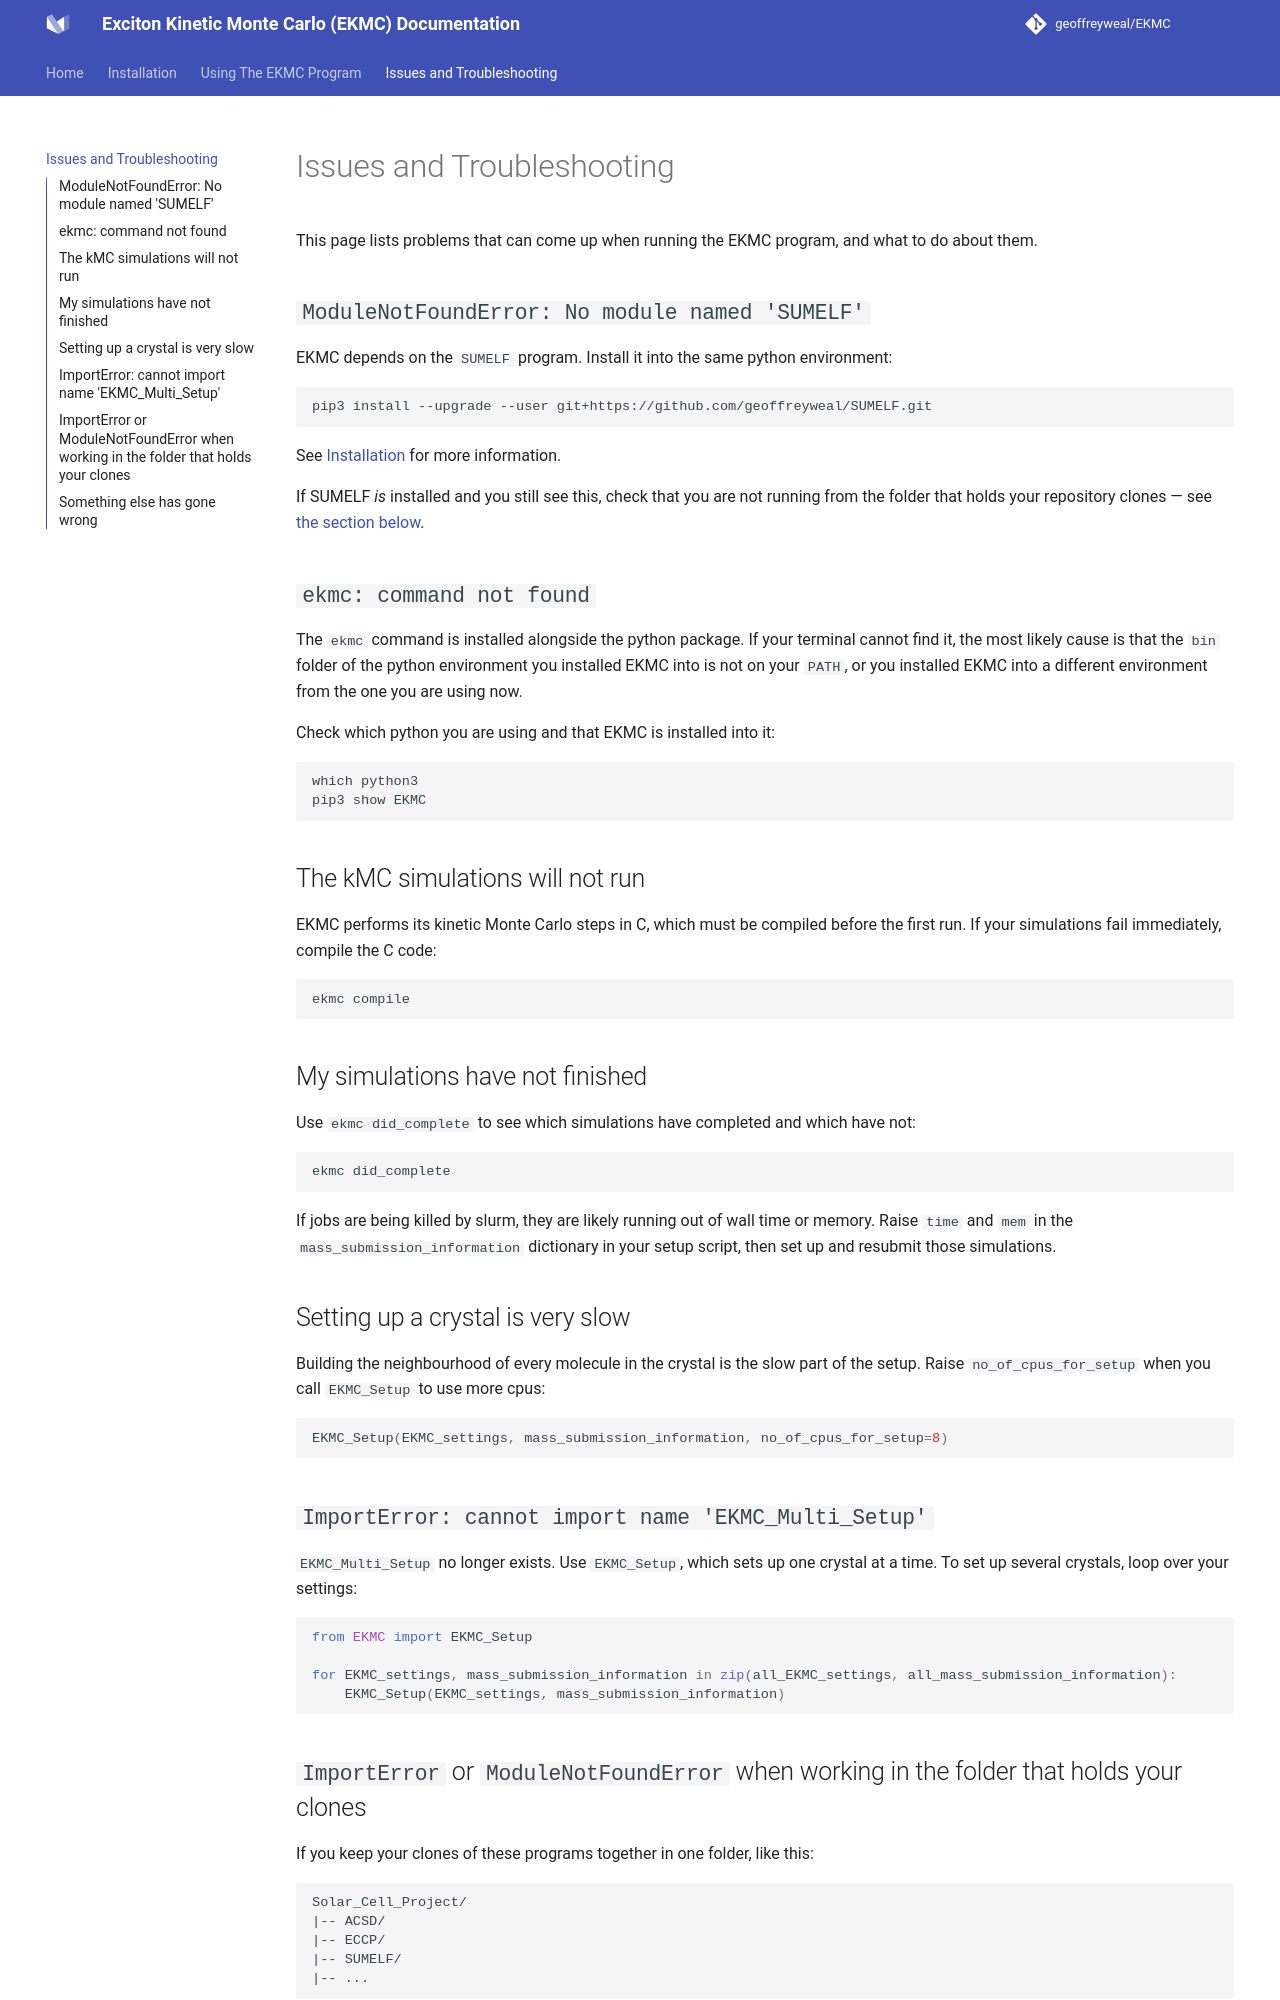

repository: geoffreyweal/EKMC · page: Troubleshooting.html · generator: mkdocs

# Issues and Troubleshooting

This page lists problems that can come up when running the EKMC program, and what to do about them.

## ``ModuleNotFoundError: No module named 'SUMELF'``

EKMC depends on the ``SUMELF`` program. Install it into the same python environment:

```bash
pip3 install --upgrade --user git+https://github.com/geoffreyweal/SUMELF.git
```

See [Installation](Installation.md) for more information.

If SUMELF *is* installed and you still see this, check that you are not running from the folder that holds your repository clones — see [the section below](#importerror-or-modulenotfounderror-when-working-in-the-folder-that-holds-your-clones).

## ``ekmc: command not found``

The ``ekmc`` command is installed alongside the python package. If your terminal cannot find it, the most likely cause is that the ``bin`` folder of the python environment you installed EKMC into is not on your ``PATH``, or you installed EKMC into a different environment from the one you are using now.

Check which python you are using and that EKMC is installed into it:

```bash
which python3
pip3 show EKMC
```

## The kMC simulations will not run

EKMC performs its kinetic Monte Carlo steps in C, which must be compiled before the first run. If your simulations fail immediately, compile the C code:

```bash
ekmc compile
```

## My simulations have not finished

Use ``ekmc did_complete`` to see which simulations have completed and which have not:

```bash
ekmc did_complete
```

If jobs are being killed by slurm, they are likely running out of wall time or memory. Raise ``time`` and ``mem`` in the ``mass_submission_information`` dictionary in your setup script, then set up and resubmit those simulations.

## Setting up a crystal is very slow

Building the neighbourhood of every molecule in the crystal is the slow part of the setup. Raise ``no_of_cpus_for_setup`` when you call ``EKMC_Setup`` to use more cpus:

```python
EKMC_Setup(EKMC_settings, mass_submission_information, no_of_cpus_for_setup=8)
```

## ``ImportError: cannot import name 'EKMC_Multi_Setup'``

``EKMC_Multi_Setup`` no longer exists. Use ``EKMC_Setup``, which sets up one crystal at a time. To set up several crystals, loop over your settings:

```python
from EKMC import EKMC_Setup

for EKMC_settings, mass_submission_information in zip(all_EKMC_settings, all_mass_submission_information):
	EKMC_Setup(EKMC_settings, mass_submission_information)
```
